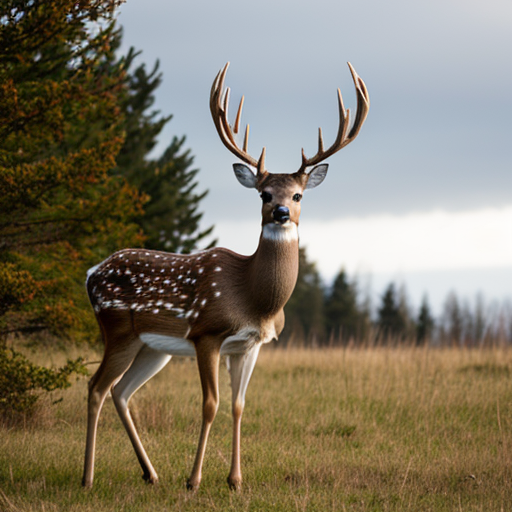
Generation parameters embedded in this image by AUTOMATIC1111 Stable Diffusion web UI or a fork of it (Forge, ...) (PNG 'parameters' text chunk):
deer
Negative prompt: person, human, men, women, painting, cartoon, anime, comic
Steps: 20, Sampler: DPM++ 2M, Schedule type: Karras, CFG scale: 7, Seed: 2964305924, Size: 512x512, Model hash: 463d6a9fe8, Model: absolutereality_v181, VAE hash: 235745af8d, VAE: vae-ft-mse-840000-ema-pruned.ckpt, Version: v1.10.1